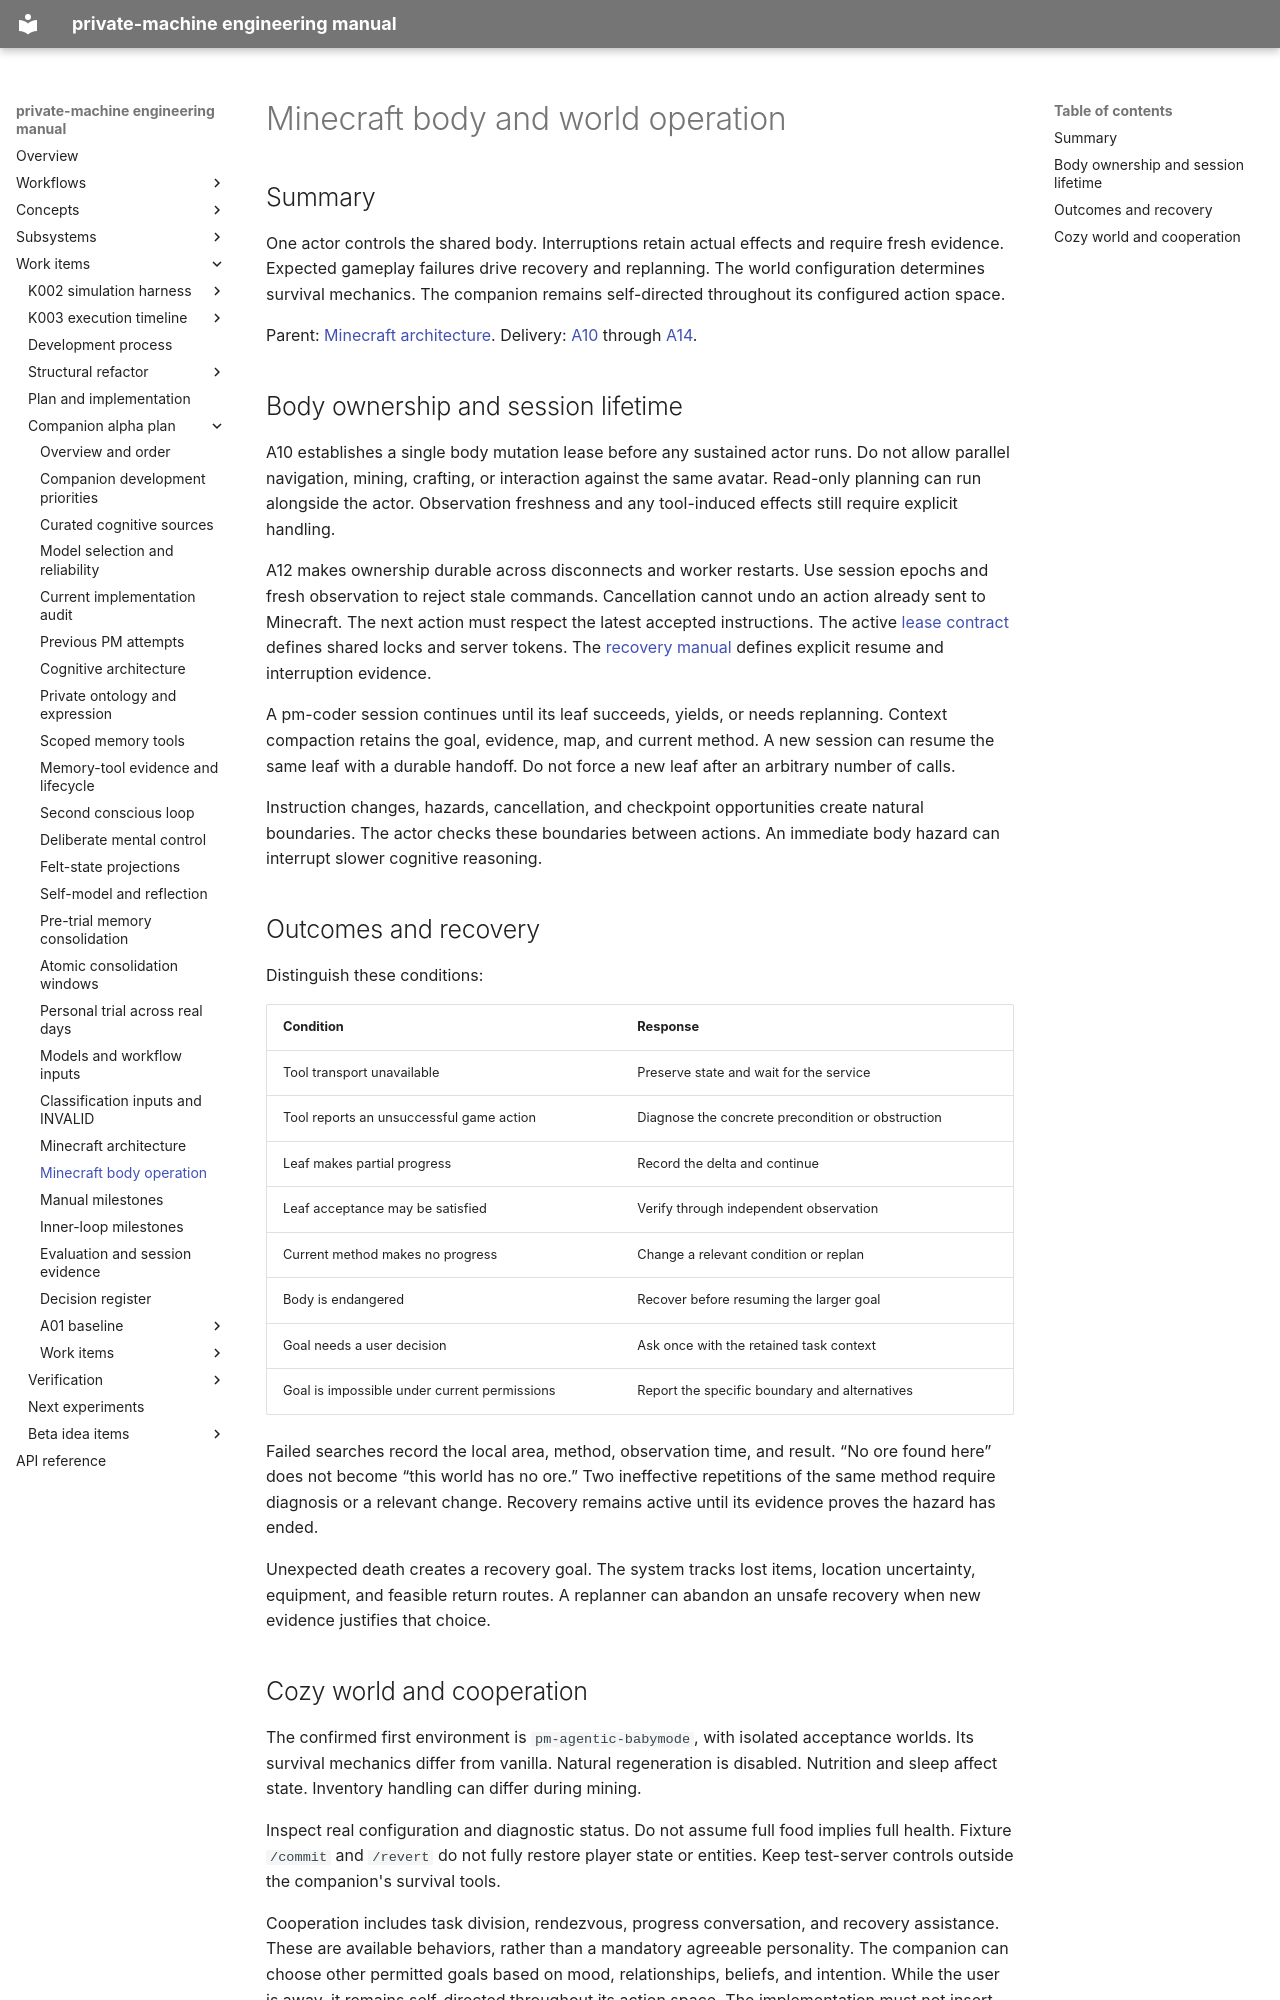

repository: flamingrickpat/private-machine · page: work_items/alpha-plan/minecraft-operations.html · generator: mkdocs

# Minecraft body and world operation

## Summary

One actor controls the shared body.
Interruptions retain actual effects and require fresh evidence.
Expected gameplay failures drive recovery and replanning.
The world configuration determines survival mechanics.
The companion remains self-directed throughout its configured action space.

Parent: [Minecraft architecture](minecraft.md).
Delivery: [A10](work-items/a10.md) through [A14](work-items/a14.md).

## Body ownership and session lifetime

A10 establishes a single body mutation lease before any sustained actor runs.
Do not allow parallel navigation, mining, crafting, or interaction against the same avatar.
Read-only planning can run alongside the actor.
Observation freshness and any tool-induced effects still require explicit handling.

A12 makes ownership durable across disconnects and worker restarts.
Use session epochs and fresh observation to reject stale commands.
Cancellation cannot undo an action already sent to Minecraft.
The next action must respect the latest accepted instructions.
The active [lease contract](../../subsystems/body-leases.md) defines shared locks and server tokens.
The [recovery manual](../../subsystems/body-recovery.md) defines explicit resume and interruption evidence.

A pm-coder session continues until its leaf succeeds, yields, or needs replanning.
Context compaction retains the goal, evidence, map, and current method.
A new session can resume the same leaf with a durable handoff.
Do not force a new leaf after an arbitrary number of calls.

Instruction changes, hazards, cancellation, and checkpoint opportunities create natural boundaries.
The actor checks these boundaries between actions.
An immediate body hazard can interrupt slower cognitive reasoning.

## Outcomes and recovery

Distinguish these conditions:

| Condition | Response |
| --- | --- |
| Tool transport unavailable | Preserve state and wait for the service |
| Tool reports an unsuccessful game action | Diagnose the concrete precondition or obstruction |
| Leaf makes partial progress | Record the delta and continue |
| Leaf acceptance may be satisfied | Verify through independent observation |
| Current method makes no progress | Change a relevant condition or replan |
| Body is endangered | Recover before resuming the larger goal |
| Goal needs a user decision | Ask once with the retained task context |
| Goal is impossible under current permissions | Report the specific boundary and alternatives |

Failed searches record the local area, method, observation time, and result.
“No ore found here” does not become “this world has no ore.”
Two ineffective repetitions of the same method require diagnosis or a relevant change.
Recovery remains active until its evidence proves the hazard has ended.

Unexpected death creates a recovery goal.
The system tracks lost items, location uncertainty, equipment, and feasible return routes.
A replanner can abandon an unsafe recovery when new evidence justifies that choice.
